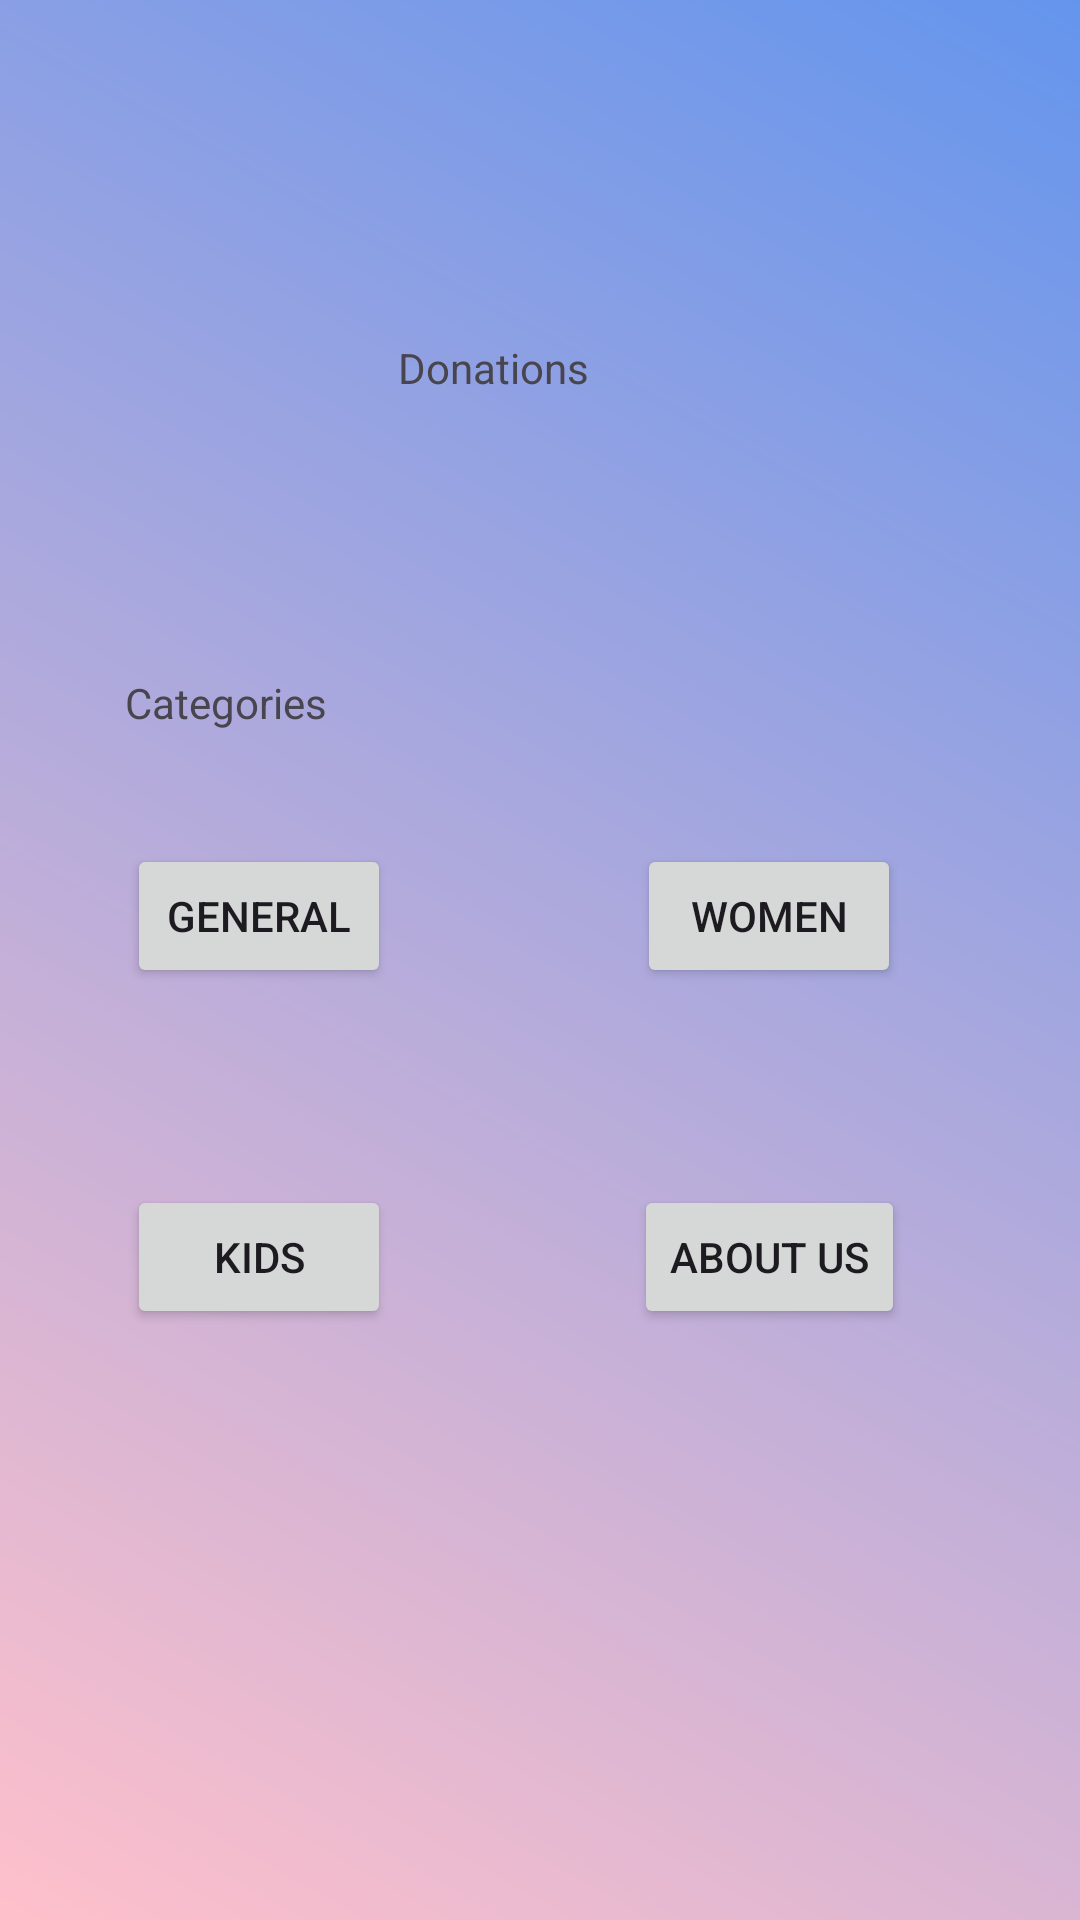

Reconstruct the res/layout file that produces this screen, plus the resources it refers to.
<!-- AndroidManifest.xml: application theme Theme.AidAtlas -->
<!-- res/layout/activity_home.xml -->
<?xml version="1.0" encoding="utf-8"?>
<androidx.constraintlayout.widget.ConstraintLayout xmlns:android="http://schemas.android.com/apk/res/android"
    xmlns:app="http://schemas.android.com/apk/res-auto"
    xmlns:tools="http://schemas.android.com/tools"
    android:layout_width="match_parent"
    android:layout_height="match_parent"
    android:background="@drawable/gradient_background"
    tools:context=".HomeActivity">
    
    <RelativeLayout
        xmlns:android="http://schemas.android.com/apk/res/android"
        android:layout_width="match_parent"
        android:layout_height="match_parent"
        android:background="@drawable/gradient_background">

        <View
            android:id="@+id/gradientView"
            android:layout_width="match_parent"
            android:layout_height="match_parent"
            android:background="@drawable/gradient_background">

        </View>


    </RelativeLayout>


    <TextView
        android:id="@+id/tv1"
        android:layout_width="wrap_content"
        android:layout_height="wrap_content"
        android:text="Donations"
        app:layout_constraintBottom_toBottomOf="parent"
        app:layout_constraintEnd_toEndOf="parent"
        app:layout_constraintHorizontal_bias="0.448"
        app:layout_constraintStart_toStartOf="parent"
        app:layout_constraintTop_toTopOf="parent"
        app:layout_constraintVertical_bias="0.182" />

    <TextView
        android:id="@+id/tv2"
        android:layout_width="wrap_content"
        android:layout_height="wrap_content"
        android:text="Categories"
        app:layout_constraintBottom_toBottomOf="parent"
        app:layout_constraintEnd_toEndOf="parent"
        app:layout_constraintHorizontal_bias="0.142"
        app:layout_constraintStart_toStartOf="parent"
        app:layout_constraintTop_toTopOf="parent"
        app:layout_constraintVertical_bias="0.362" />

    <Button
        android:id="@+id/b1"
        android:layout_width="wrap_content"
        android:layout_height="wrap_content"
        android:text="General"
        app:layout_constraintBottom_toBottomOf="parent"
        app:layout_constraintEnd_toEndOf="parent"
        app:layout_constraintHorizontal_bias="0.156"
        app:layout_constraintStart_toStartOf="parent"
        app:layout_constraintTop_toTopOf="parent"
        app:layout_constraintVertical_bias="0.475" />

    <Button
        android:id="@+id/b2"
        android:layout_width="wrap_content"
        android:layout_height="wrap_content"
        android:text="Women"
        app:layout_constraintBottom_toBottomOf="parent"
        app:layout_constraintEnd_toEndOf="parent"
        app:layout_constraintHorizontal_bias="0.781"
        app:layout_constraintStart_toStartOf="parent"
        app:layout_constraintTop_toTopOf="parent"
        app:layout_constraintVertical_bias="0.475" />

    <Button
        android:id="@+id/b3"
        android:layout_width="wrap_content"
        android:layout_height="wrap_content"
        android:text="Kids"
        app:layout_constraintBottom_toBottomOf="parent"
        app:layout_constraintEnd_toEndOf="parent"
        app:layout_constraintHorizontal_bias="0.156"
        app:layout_constraintStart_toStartOf="parent"
        app:layout_constraintTop_toTopOf="parent"
        app:layout_constraintVertical_bias="0.667" />

    <Button
        android:id="@+id/b4"
        android:layout_width="wrap_content"
        android:layout_height="wrap_content"
        android:text="About us"
        app:layout_constraintBottom_toBottomOf="parent"
        app:layout_constraintEnd_toEndOf="parent"
        app:layout_constraintHorizontal_bias="0.784"
        app:layout_constraintStart_toStartOf="parent"
        app:layout_constraintTop_toTopOf="parent"
        app:layout_constraintVertical_bias="0.667" />

</androidx.constraintlayout.widget.ConstraintLayout>
<!-- resources referenced by this layout -->
<resources>
  <!-- drawable gradient_background (drawable) -->
  <shape xmlns:android="http://schemas.android.com/apk/res/android">
      <gradient
          android:startColor="#FFC0CB"
          android:endColor="#6495ED"
          android:type="linear"
          android:angle="45"/>
  </shape>
  <style name="Theme.AidAtlas" parent="Base.Theme.AidAtlas" />
  <style name="Base.Theme.AidAtlas" parent="Theme.Material3.DayNight.NoActionBar">
          
          
      </style>
</resources>
